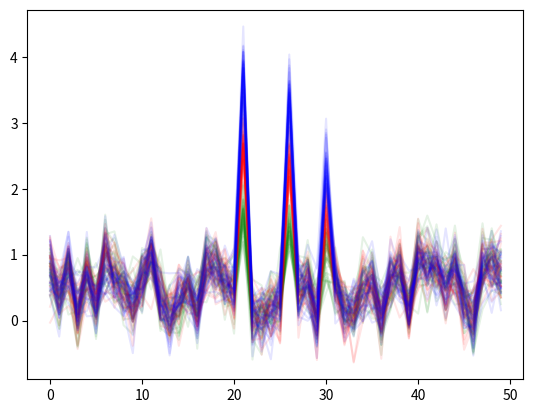

Here is the Python script that generated this plot:
# -*- coding: utf-8 -*-
"""
Created on Thu Apr 15 16:15:29 2021

[redacted]
"""
import numpy as np
from matplotlib import pyplot as plt

"""
n_samples : int, default=100
    The number of samples.

n_features : int, default=20
    The total number of features. These comprise n_informative informative features, n_redundant redundant features, n_repeated duplicated features and n_features-n_informative-n_redundant-n_repeated useless features drawn at random.

n_informative : int, default=2
    The number of informative features. Each class is composed of a number of gaussian clusters each located around the vertices of a hypercube in a subspace of dimension n_informative. For each cluster, informative features are drawn independently from N(0, 1) and then randomly linearly combined within each cluster in order to add covariance. The clusters are then placed on the vertices of the hypercube.

n_redundant : int, default=2
    The number of redundant features. These features are generated as random linear combinations of the informative features.

n_repeated : int, default=0
    The number of duplicated features, drawn randomly from the informative and the redundant features.

n_classes : int, default=2
    The number of classes (or labels) of the classification problem.

n_clusters_per_class : int, default=2
    The number of clusters per class.

weights : array-like of shape (n_classes,) or (n_classes - 1,), default=None
    The proportions of samples assigned to each class. If None, then classes are balanced. Note that if len(weights) == n_classes - 1, then the last class weight is automatically inferred. More than n_samples samples may be returned if the sum of weights exceeds 1. Note that the actual class proportions will not exactly match weights when flip_y isn’t 0.

flip_y : float, default=0.01
    The fraction of samples whose class is assigned randomly. Larger values introduce noise in the labels and make the classification task harder. Note that the default setting flip_y > 0 might lead to less than n_classes in y in some cases.

class_sep : float, default=1.0
    The factor multiplying the hypercube size. Larger values spread out the clusters/classes and make the classification task easier.

hypercube : bool, default=True
    If True, the clusters are put on the vertices of a hypercube. If False, the clusters are put on the vertices of a random polytope.

shift : float, ndarray of shape (n_features,) or None, default=0.0
    Shift features by the specified value. If None, then features are shifted by a random value drawn in [-class_sep, class_sep].

scale : float, ndarray of shape (n_features,) or None, default=1.0
    Multiply features by the specified value. If None, then features are scaled by a random value drawn in [1, 100]. Note that scaling happens after shifting.

shuffle : bool, default=True
    Shuffle the samples and the features.
"""

def _init_dataset(n_samples, n_timestamps, n_classes):
    X = np.zeros((n_samples,1,n_timestamps))
    y = np.zeros(n_samples)
    n_sample_per_class = n_samples//n_classes
    r = n_samples%n_classes
    for i in range(n_classes):
        y[i*n_sample_per_class:(i+1)*n_sample_per_class] = i
    for i in range(r):
        y[-i] = i
    return X, y


#To add :
#Diff timestamps, same value
#Diff timestamps, diff value
#Shift
def make_same_timestamps_diff_values(n_samples=100, n_timestamps=50, n_locs=3,
                                     n_classes=3, scale_diff=1., noise_coef=0.25):
    X, y = _init_dataset(n_samples, n_timestamps, n_classes)
    base_data = np.random.rand(n_timestamps)
    locs = np.random.choice(range(n_timestamps), n_locs, replace=False)
    base_values = np.random.uniform(low=noise_coef*2, high=noise_coef*6, size=(n_locs))
    for i in range(n_samples):
        noise = np.random.normal(0,noise_coef,n_timestamps)
        X[i,0] = base_data + noise    
        X[i,0,locs] += (base_values)*((1+y[i])*scale_diff)
    print(locs)
    return X, y

X, y = make_same_timestamps_diff_values()
print(y)

color_dict = {0:'green',1:'red',2:'blue'}
for i in range(X.shape[0]):
    plt.plot(X[i,0], c=color_dict[y[i]],alpha=0.1)
plt.show()

